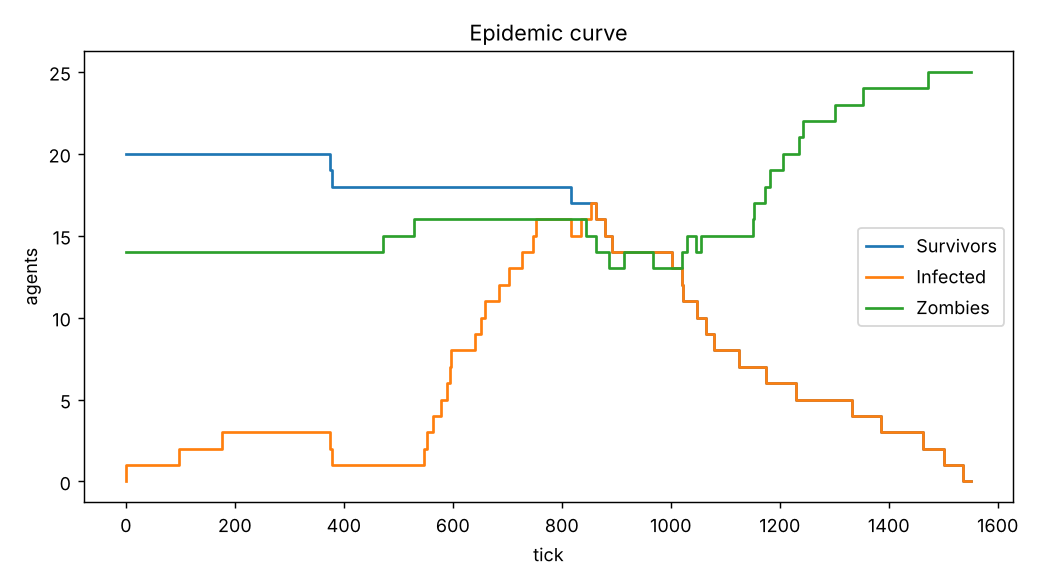

Values plotted in this chart, from the file beside it:
tick, survivors, infected, zombies
0, 20, 0, 14
97, 20, 1, 14
177, 20, 2, 14
282, 20, 3, 14
374, 20, 3, 14
379, 19, 2, 14
391, 18, 1, 14
467, 18, 1, 14
471, 18, 1, 14
529, 18, 1, 15
541, 18, 1, 16
547, 18, 1, 16
548, 18, 2, 16
553, 18, 2, 16
564, 18, 3, 16
573, 18, 4, 16
579, 18, 4, 16
580, 18, 5, 16
590, 18, 5, 16
594, 18, 6, 16
596, 18, 7, 16
637, 18, 8, 16
640, 18, 8, 16
652, 18, 9, 16
655, 18, 10, 16
659, 18, 10, 16
666, 18, 11, 16
668, 18, 11, 16
684, 18, 11, 16
702, 18, 12, 16
703, 18, 12, 16
713, 18, 13, 16
727, 18, 13, 16
748, 18, 14, 16
752, 18, 15, 16
772, 18, 16, 16
817, 18, 16, 16
818, 17, 15, 16
826, 17, 15, 16
835, 17, 15, 16
840, 17, 16, 16
844, 17, 16, 16
853, 17, 16, 15
860, 17, 17, 15
862, 17, 17, 15
870, 16, 16, 14
871, 16, 16, 14
880, 16, 16, 14
886, 15, 15, 14
892, 15, 15, 13
915, 14, 14, 13
968, 14, 14, 14
977, 14, 14, 13
1001, 14, 14, 13
1002, 14, 14, 13
1003, 13, 13, 13
1019, 13, 13, 13
1020, 13, 13, 13
1022, 12, 12, 14
1024, 11, 11, 14
... 28 more rows
